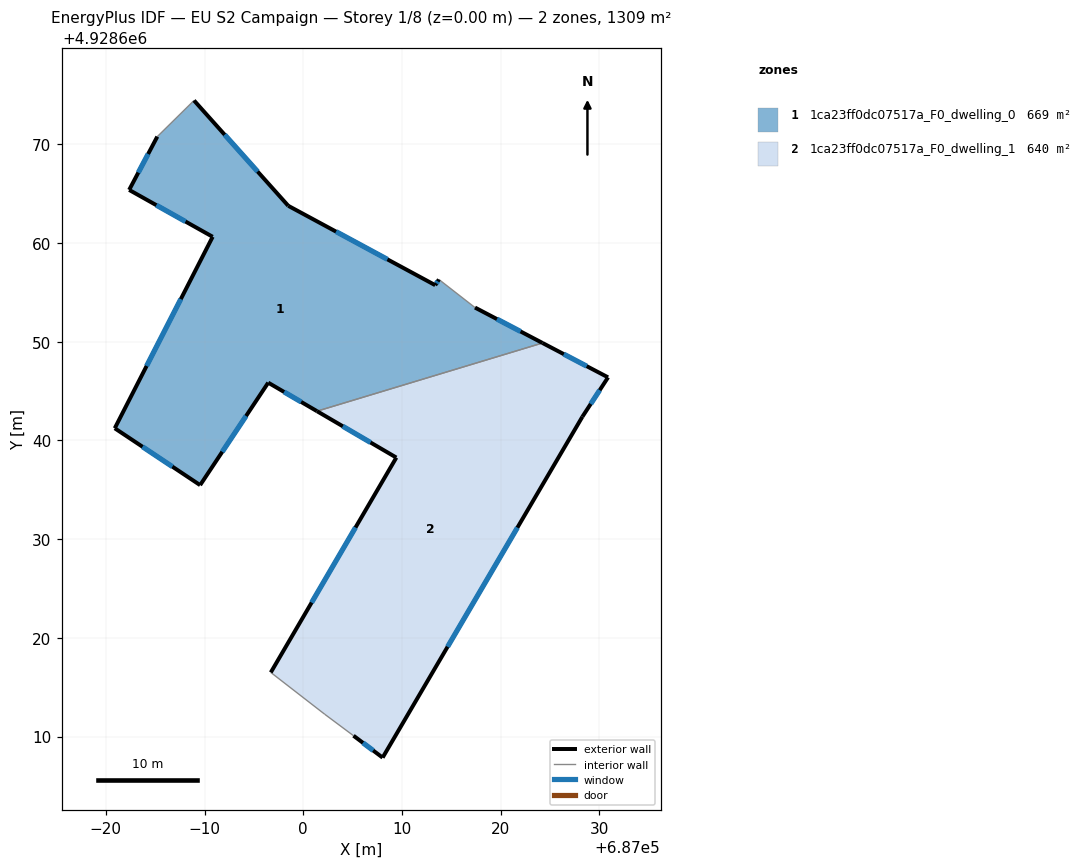
=== STOREY PLAN SPEC (per zone: floor XY polygon, exterior-wall plan segments, windows/doors) ===
zone 1: 1ca23ff0dc07517a_F0_dwelling_0  (668.7 m²)
  floor: (687024.25, 4928649.88) (687017.41, 4928653.47) (687013.74, 4928656.32) (687013.38, 4928655.74) (686998.48, 4928663.78) (686988.94, 4928674.45) (686985.21, 4928670.79) (686982.36, 4928665.39) (686990.82, 4928660.64) (686980.91, 4928641.24) (686989.56, 4928635.48) (686996.45, 4928645.86) (687001.40, 4928642.97)
  exterior wall: (686982.36, 4928665.39) – (686985.21, 4928670.79)  [6.1 m]
    window: (686983.29, 4928667.14) – (686984.29, 4928669.03)  [2.2 m²]
  exterior wall: (686988.94, 4928674.45) – (686998.48, 4928663.78)  [14.3 m]
    window: (686992.04, 4928670.98) – (686995.38, 4928667.25)  [5.3 m²]
  exterior wall: (686998.48, 4928663.78) – (687013.38, 4928655.74)  [16.9 m]
    window: (687003.33, 4928661.16) – (687008.53, 4928658.35)  [6.2 m²]
  exterior wall: (687013.38, 4928655.74) – (687013.74, 4928656.32)  [0.7 m]
    window: (687013.50, 4928655.93) – (687013.62, 4928656.13)  [0.3 m²]
  exterior wall: (687017.41, 4928653.47) – (687024.25, 4928649.88)  [7.7 m]
    window: (687019.63, 4928652.30) – (687022.02, 4928651.05)  [2.8 m²]
  exterior wall: (687001.40, 4928642.97) – (686996.45, 4928645.86)  [5.7 m]
    window: (686999.79, 4928643.91) – (686998.06, 4928644.92)  [2.1 m²]
  exterior wall: (686996.45, 4928645.86) – (686989.56, 4928635.48)  [12.5 m]
    window: (686994.21, 4928642.48) – (686991.80, 4928638.85)  [4.6 m²]
  exterior wall: (686989.56, 4928635.48) – (686980.91, 4928641.24)  [10.4 m]
    window: (686986.74, 4928637.35) – (686983.72, 4928639.36)  [3.8 m²]
  exterior wall: (686980.91, 4928641.24) – (686990.82, 4928660.64)  [21.8 m]
    window: (686984.13, 4928647.55) – (686987.60, 4928654.33)  [8.0 m²]
  exterior wall: (686990.82, 4928660.64) – (686982.36, 4928665.39)  [9.7 m]
    window: (686988.07, 4928662.18) – (686985.12, 4928663.84)  [3.6 m²]
  interior walls: 3
zone 2: 1ca23ff0dc07517a_F0_dwelling_1  (640.2 m²)
  floor: (687008.05, 4928607.87) (687028.28, 4928642.41) (687030.88, 4928646.40) (687024.25, 4928649.88) (687001.40, 4928642.97) (687009.44, 4928638.27) (686996.71, 4928616.50) (687002.19, 4928612.26) (687005.09, 4928610.09)
  exterior wall: (686996.71, 4928616.50) – (687009.44, 4928638.27)  [25.2 m]
    window: (687000.85, 4928623.58) – (687005.30, 4928631.19)  [9.2 m²]
  exterior wall: (687009.44, 4928638.27) – (687001.40, 4928642.97)  [9.3 m]
    window: (687006.82, 4928639.80) – (687004.01, 4928641.44)  [3.4 m²]
  exterior wall: (687024.25, 4928649.88) – (687030.88, 4928646.40)  [7.5 m]
    window: (687026.40, 4928648.75) – (687028.73, 4928647.53)  [2.7 m²]
  exterior wall: (687030.88, 4928646.40) – (687028.28, 4928642.41)  [4.8 m]
    window: (687030.04, 4928645.10) – (687029.13, 4928643.70)  [1.7 m²]
  exterior wall: (687028.28, 4928642.41) – (687008.05, 4928607.87)  [40.0 m]
    window: (687021.70, 4928631.17) – (687014.63, 4928619.10)  [14.7 m²]
  exterior wall: (687008.05, 4928607.87) – (687005.09, 4928610.09)  [3.7 m]
    window: (687007.09, 4928608.59) – (687006.05, 4928609.37)  [1.4 m²]
  interior walls: 3

=== DERIVED (storey summary) ===
Building: EU S2 Campaign
Storey: 1 of 8  (floor level z = 0.00 m)
Storey gross floor area: 1309.0 m²
Zones on this storey: 2
  - 1ca23ff0dc07517a_F0_dwelling_0: floor 668.7 m²; exterior wall 105.8 m (317.5 m²); 10 window(s) 38.8 m²; WWR 12.2%
  - 1ca23ff0dc07517a_F0_dwelling_1: floor 640.2 m²; exterior wall 90.5 m (271.5 m²); 6 window(s) 33.2 m²; WWR 12.2%
Zone adjacency (shared interzone walls):
  - 1ca23ff0dc07517a_F0_dwelling_0 ↔ 1ca23ff0dc07517a_F0_dwelling_1